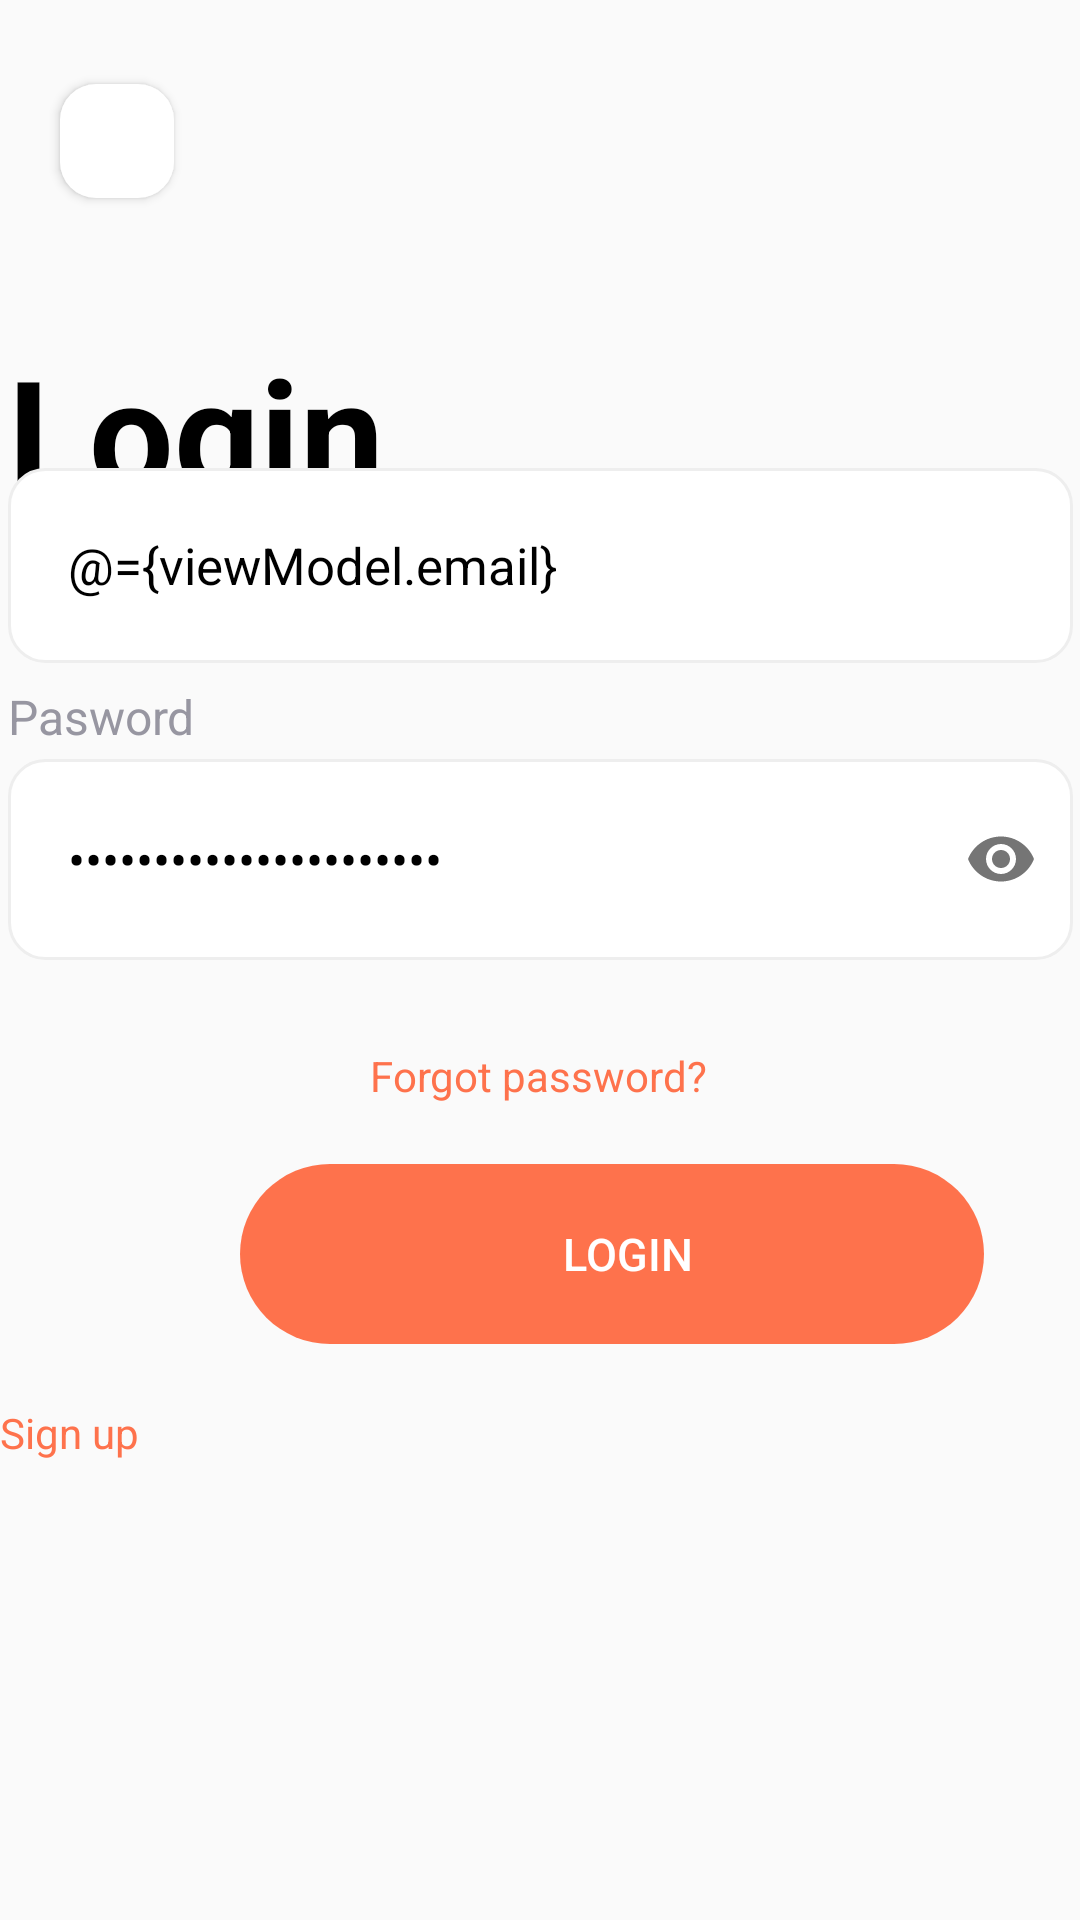

Write the Android layout XML for this screen, with the resource values it uses.
<!-- AndroidManifest.xml: application theme Theme.Btt2screen -->
<!-- res/layout/fragment_login.xml -->
<?xml version="1.0" encoding="utf-8"?>
<layout xmlns:android="http://schemas.android.com/apk/res/android"
    xmlns:app="http://schemas.android.com/apk/res-auto"
    xmlns:tools="http://schemas.android.com/tools">

    <data>
        <variable
            name="viewModel"
            type="com.example.btt2screen.LoginInViewModel" />
    </data>
    <androidx.constraintlayout.widget.ConstraintLayout
        android:layout_width="match_parent"
        android:layout_height="match_parent"
        tools:context=".fragmentscreen/FragmentLogin"
        android:verticalScrollbarPosition="defaultPosition">

        <Button
            android:id="@+id/back"
            android:layout_width="38dp"
            android:layout_height="38dp"
            android:layout_marginStart="20dp"
            android:layout_marginTop="28dp"
            android:background="@drawable/bgback"
            android:drawableStart="@drawable/back1"
            android:paddingStart="15dp"
            app:layout_constraintStart_toStartOf="parent"
            app:layout_constraintTop_toTopOf="parent" />

        <TextView
            android:id="@+id/login"
            android:layout_width="wrap_content"
            android:layout_height="wrap_content"
            android:layout_marginTop="44dp"
            android:text="Login"
            android:textColor="@color/black"
            android:textSize="50sp"
            android:textStyle="bold"
            app:layout_constraintBottom_toTopOf="@+id/input_email"
            app:layout_constraintStart_toStartOf="@+id/textView4"
            app:layout_constraintTop_toBottomOf="@+id/back"
            app:layout_constraintVertical_bias="0.0" />

        <TextView
            android:id="@+id/textView4"
            android:layout_width="wrap_content"
            android:layout_height="wrap_content"
            android:text="E-mail"
            android:textColor="#9796A1"
            android:textSize="16sp"
            app:layout_constraintBottom_toTopOf="@+id/input_email"
            app:layout_constraintStart_toStartOf="@+id/input_email"
            app:layout_constraintTop_toBottomOf="@+id/login"
            app:layout_constraintVertical_bias="1.0" />

        <EditText
            android:id="@+id/input_email"
            android:layout_width="355dp"
            android:layout_height="wrap_content"
            android:layout_marginBottom="32dp"
            android:background="@drawable/edittext"
            android:hint="Your email or phone"
            android:inputType="textEmailAddress"
            android:textColorHint="#C4C4C4"
            android:text="@={viewModel.email}"
            android:paddingLeft="20dp"
            android:textColor="@color/black"
            android:textSize="17sp"
            app:layout_constraintBottom_toTopOf="@+id/input_password1"
            app:layout_constraintEnd_toEndOf="parent"
            app:layout_constraintStart_toStartOf="parent" />

        <TextView
            android:layout_width="wrap_content"
            android:layout_height="wrap_content"
            android:layout_marginTop="72dp"
            android:text="Pasword"
            android:textColor="#9796A1"
            android:textSize="16sp"
            app:layout_constraintStart_toStartOf="@+id/input_password1"
            app:layout_constraintTop_toBottomOf="@+id/textView4" />

        <com.google.android.material.textfield.TextInputLayout
            android:id="@+id/input_password1"
            android:layout_width="355dp"
            android:layout_height="79dp"
            android:layout_marginBottom="56dp"
            app:hintEnabled="false"
            app:layout_constraintBottom_toTopOf="@+id/btn_login"
            app:layout_constraintEnd_toEndOf="parent"
            app:layout_constraintStart_toStartOf="parent"
            app:passwordToggleEnabled="true">

            <EditText
                android:id="@+id/input_password"
                android:layout_width="355dp"
                android:layout_height="67dp"
                android:layout_marginBottom="76dp"
                android:background="@drawable/edittext"
                android:hint="Password"
                android:inputType="textPassword"
                android:paddingLeft="20dp"
                android:paddingRight="20dp"
                android:text="@={viewModel.password}"
                android:textColor="@color/black"
                android:textColorHint="#C4C4C4"
                android:textSize="17sp"
                app:layout_constraintBottom_toTopOf="@+id/btn_login"
                app:layout_constraintEnd_toEndOf="parent"
                app:layout_constraintStart_toStartOf="parent" />
        </com.google.android.material.textfield.TextInputLayout>

        <TextView
            android:id="@+id/textView3"
            android:layout_width="wrap_content"
            android:layout_height="wrap_content"
            android:layout_marginBottom="20dp"
            android:text="Forgot password?"
            android:textColor="#FE724C"
            android:textSize="14sp"
            app:layout_constraintBottom_toTopOf="@+id/btn_login"
            app:layout_constraintEnd_toEndOf="parent"
            app:layout_constraintHorizontal_bias="0.498"
            app:layout_constraintStart_toStartOf="parent" />

        <Button
            android:id="@+id/btn_login"
            android:layout_width="248dp"
            android:layout_height="60dp"
            android:layout_marginStart="80dp"
            android:layout_marginBottom="192dp"
            android:background="@drawable/buttonlg"
            android:onClick="@{() -> viewModel.onLogin()}"
            android:paddingStart="10dp"
            android:text="Login"
            android:textAllCaps="true"
            android:textColor="@color/white"
            android:textSize="15sp"
            app:layout_constraintBottom_toBottomOf="parent"
            app:layout_constraintStart_toStartOf="parent" />

        <TextView
            android:id="@+id/textsignup"
            android:layout_width="wrap_content"
            android:layout_height="wrap_content"
            android:layout_marginTop="20dp"
            android:layout_marginStart="100dp"
            android:text="Sign up"
            android:textColor="#FE724C"
            android:textSize="14sp"
            app:layout_constraintTop_toBottomOf="@+id/btn_login"
            tools:layout_editor_absoluteX="190dp" />

    </androidx.constraintlayout.widget.ConstraintLayout>
</layout>
<!-- resources referenced by this layout -->
<resources>
  <color name="black">#FF000000</color>
  <color name="white">#FFFFFFFF</color>
  <!-- drawable bgback (drawable-v24) -->
  <?xml version="1.0" encoding="utf-8"?>
  <shape xmlns:android="http://schemas.android.com/apk/res/android"
      android:shape="rectangle">
      <solid android:color="#FFFFFF"/>
      <stroke
          android:color="#4b5320" />
      <corners android:radius="12dp"/>
  </shape>
  <!-- drawable buttonlg (drawable) -->
  <?xml version="1.0" encoding="utf-8"?>
  <shape xmlns:android="http://schemas.android.com/apk/res/android">
  
      <corners
          android:radius="30dp" />
  
      <solid
          android:color="@android:color/secondary_text_light_nodisable"
          />
  
      <stroke
          android:color="#FFFFFF"
          android:width="0dp" />
  
      <size
          android:width="293dp"
          android:height="54dp" />
      <gradient
          android:angle="40"
          android:endColor="#FE724C"
          android:type="radial"
          />
  
  </shape>
  <!-- drawable edittext (drawable-v24) -->
  <?xml version="1.0" encoding="utf-8"?>
  <shape xmlns:android="http://schemas.android.com/apk/res/android">
  
      <corners
          android:radius="12dp" />
  
      <solid
          android:color="#FFFFFF"
          />
  
      <stroke
          android:color="#EEEEEE"
          android:width="1dp" />
  
      <size
          android:width="324.01dp"
          android:height="65dp" />
  
  </shape>
  <style name="Theme.Btt2screen" parent="Theme.AppCompat.Light.NoActionBar">
          
          <item name="colorPrimary">@color/purple_500</item>
          <item name="colorPrimaryDark">@color/purple_700</item>
          <item name="colorAccent">@color/teal_200</item>
          
      </style>
  <color name="purple_500">#FF6200EE</color>
  <color name="purple_700">#FF3700B3</color>
  <color name="teal_200">#FF03DAC5</color>
</resources>
